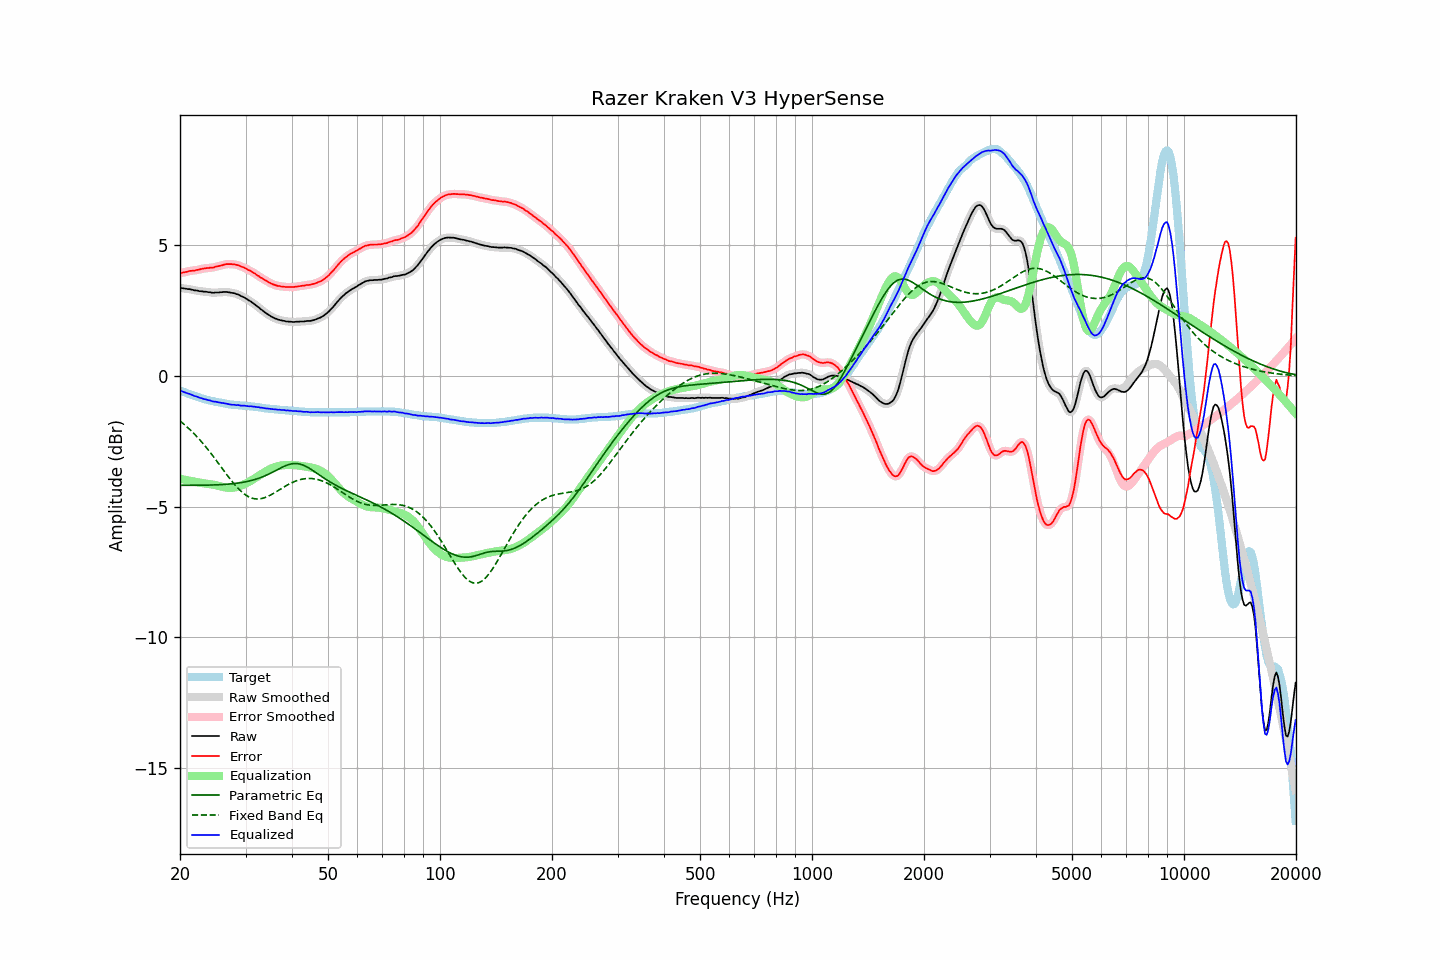

Data behind this chart, as committed beside it:
frequency, raw, error, smoothed, error_smoothed, equalization, parametric_eq, fixed_band_eq, equalized_raw, equalized_smoothed, target
20.00, 3.38, 3.94, 3.38, 3.94, -3.94, -4.19, -1.72, -0.56, -0.56, -0.56
20.20, 3.37, 3.95, 3.37, 3.95, -3.95, -4.19, -1.77, -0.58, -0.58, -0.58
20.40, 3.36, 3.97, 3.36, 3.96, -3.96, -4.19, -1.82, -0.61, -0.61, -0.61
20.61, 3.35, 3.98, 3.35, 3.97, -3.98, -4.19, -1.88, -0.63, -0.63, -0.63
20.81, 3.34, 3.99, 3.34, 3.99, -3.99, -4.19, -1.93, -0.65, -0.65, -0.65
21.02, 3.33, 4.01, 3.33, 4.01, -4.00, -4.19, -1.99, -0.67, -0.67, -0.68
21.23, 3.33, 4.03, 3.32, 4.02, -4.01, -4.19, -2.04, -0.69, -0.69, -0.70
21.44, 3.31, 4.03, 3.31, 4.03, -4.02, -4.19, -2.10, -0.72, -0.72, -0.72
21.66, 3.30, 4.04, 3.30, 4.03, -4.04, -4.19, -2.16, -0.74, -0.74, -0.74
21.87, 3.28, 4.04, 3.28, 4.04, -4.05, -4.19, -2.23, -0.77, -0.76, -0.76
22.09, 3.28, 4.06, 3.27, 4.05, -4.06, -4.19, -2.29, -0.78, -0.78, -0.78
22.31, 3.27, 4.07, 3.26, 4.07, -4.07, -4.19, -2.36, -0.80, -0.81, -0.80
22.54, 3.25, 4.08, 3.26, 4.08, -4.08, -4.19, -2.42, -0.83, -0.82, -0.83
22.76, 3.25, 4.10, 3.24, 4.09, -4.09, -4.18, -2.49, -0.84, -0.85, -0.85
22.99, 3.24, 4.11, 3.24, 4.11, -4.10, -4.18, -2.56, -0.86, -0.87, -0.87
23.22, 3.23, 4.12, 3.23, 4.12, -4.11, -4.18, -2.64, -0.89, -0.88, -0.89
23.45, 3.23, 4.13, 3.22, 4.12, -4.12, -4.18, -2.71, -0.89, -0.90, -0.90
23.69, 3.22, 4.14, 3.22, 4.13, -4.13, -4.18, -2.79, -0.91, -0.91, -0.92
23.92, 3.21, 4.14, 3.21, 4.14, -4.14, -4.18, -2.86, -0.93, -0.93, -0.93
24.16, 3.21, 4.16, 3.20, 4.14, -4.15, -4.18, -2.94, -0.94, -0.95, -0.95
24.40, 3.19, 4.15, 3.19, 4.15, -4.16, -4.18, -3.02, -0.97, -0.96, -0.96
24.65, 3.19, 4.16, 3.19, 4.16, -4.17, -4.17, -3.10, -0.98, -0.98, -0.97
24.89, 3.20, 4.19, 3.19, 4.18, -4.18, -4.17, -3.19, -0.98, -0.99, -0.99
25.14, 3.20, 4.20, 3.20, 4.20, -4.19, -4.17, -3.27, -1.00, -1.00, -1.00
25.39, 3.20, 4.21, 3.20, 4.21, -4.21, -4.17, -3.35, -1.01, -1.01, -1.01
25.65, 3.21, 4.23, 3.20, 4.22, -4.23, -4.16, -3.44, -1.02, -1.02, -1.02
25.91, 3.21, 4.24, 3.21, 4.24, -4.24, -4.16, -3.52, -1.03, -1.03, -1.03
26.16, 3.22, 4.26, 3.22, 4.26, -4.26, -4.16, -3.60, -1.04, -1.04, -1.04
26.43, 3.22, 4.28, 3.22, 4.27, -4.27, -4.15, -3.69, -1.05, -1.05, -1.06
26.69, 3.22, 4.29, 3.22, 4.28, -4.28, -4.15, -3.77, -1.06, -1.06, -1.07
26.96, 3.21, 4.29, 3.21, 4.29, -4.28, -4.14, -3.85, -1.08, -1.08, -1.08
27.23, 3.20, 4.29, 3.20, 4.29, -4.29, -4.14, -3.93, -1.09, -1.09, -1.09
27.50, 3.19, 4.29, 3.19, 4.28, -4.29, -4.13, -4.01, -1.10, -1.10, -1.10
27.77, 3.18, 4.28, 3.18, 4.28, -4.28, -4.13, -4.09, -1.10, -1.10, -1.10
28.05, 3.17, 4.28, 3.16, 4.27, -4.27, -4.12, -4.16, -1.10, -1.11, -1.11
28.33, 3.14, 4.26, 3.15, 4.26, -4.26, -4.11, -4.23, -1.12, -1.11, -1.12
28.62, 3.13, 4.25, 3.12, 4.24, -4.24, -4.10, -4.30, -1.11, -1.12, -1.12
28.90, 3.10, 4.23, 3.09, 4.22, -4.22, -4.09, -4.36, -1.12, -1.13, -1.13
29.19, 3.06, 4.19, 3.07, 4.20, -4.20, -4.08, -4.42, -1.14, -1.13, -1.13
29.48, 3.04, 4.18, 3.04, 4.17, -4.17, -4.07, -4.47, -1.13, -1.14, -1.14
29.78, 3.01, 4.15, 3.00, 4.14, -4.14, -4.06, -4.52, -1.14, -1.14, -1.14
30.08, 2.97, 4.12, 2.97, 4.11, -4.12, -4.05, -4.56, -1.15, -1.15, -1.15
30.38, 2.93, 4.08, 2.93, 4.08, -4.08, -4.04, -4.60, -1.16, -1.15, -1.15
30.68, 2.89, 4.05, 2.89, 4.05, -4.05, -4.02, -4.64, -1.16, -1.16, -1.16
30.99, 2.86, 4.03, 2.85, 4.02, -4.02, -4.01, -4.66, -1.16, -1.16, -1.17
31.30, 2.81, 3.98, 2.81, 3.98, -3.98, -3.99, -4.68, -1.17, -1.17, -1.17
31.61, 2.77, 3.95, 2.77, 3.94, -3.94, -3.98, -4.70, -1.17, -1.18, -1.18
31.93, 2.72, 3.91, 2.72, 3.90, -3.90, -3.96, -4.71, -1.18, -1.18, -1.19
32.24, 2.67, 3.86, 2.67, 3.86, -3.86, -3.94, -4.71, -1.20, -1.19, -1.19
32.57, 2.63, 3.83, 2.62, 3.82, -3.82, -3.92, -4.71, -1.19, -1.20, -1.20
32.89, 2.57, 3.78, 2.57, 3.78, -3.78, -3.90, -4.70, -1.22, -1.21, -1.21
33.22, 2.53, 3.75, 2.52, 3.74, -3.74, -3.87, -4.69, -1.22, -1.22, -1.22
33.55, 2.48, 3.71, 2.48, 3.70, -3.70, -3.85, -4.67, -1.23, -1.23, -1.23
33.89, 2.43, 3.67, 2.43, 3.67, -3.67, -3.82, -4.65, -1.24, -1.24, -1.24
34.23, 2.39, 3.64, 2.39, 3.63, -3.63, -3.79, -4.63, -1.24, -1.24, -1.25
34.57, 2.35, 3.60, 2.35, 3.60, -3.60, -3.76, -4.60, -1.25, -1.25, -1.25
34.92, 2.31, 3.57, 2.31, 3.57, -3.57, -3.73, -4.57, -1.26, -1.26, -1.26
35.27, 2.27, 3.54, 2.27, 3.53, -3.54, -3.70, -4.54, -1.27, -1.27, -1.27
35.62, 2.24, 3.51, 2.24, 3.51, -3.51, -3.67, -4.50, -1.27, -1.27, -1.27
35.97, 2.21, 3.49, 2.21, 3.48, -3.49, -3.64, -4.47, -1.28, -1.28, -1.28
... 635 more rows
